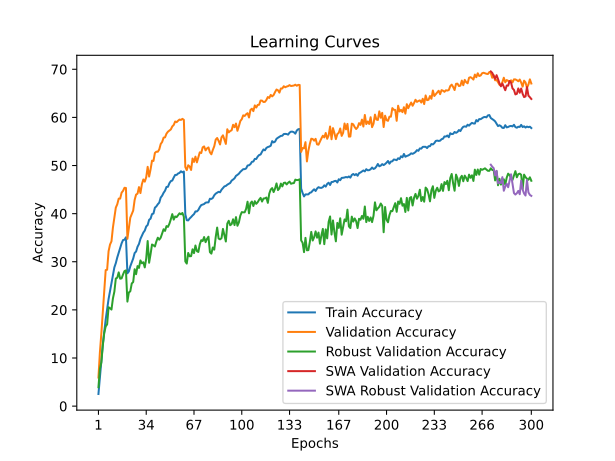

The file beside this chart, header and first rows:
time; train_accuracy; train_loss; valid_accuracy; valid_loss; valid_accuracy_robust; valid_accuracy_swa; valid_accuracy_robust_swa
128,5195; 2,5263; 5,1262; 5,9450; 4,7104; 3,9310; 5,9450; 3,9310
257,1758; 6,0250; 4,8312; 11,1750; 4,4188; 7,7586; 11,1750; 7,7586
395,8305; 9,4450; 4,5832; 15,0950; 4,2321; 9,0690; 15,0950; 9,0690
534,4965; 12,7475; 4,3973; 19,4400; 4,0101; 12,5862; 19,4400; 12,5862
684,3531; 15,4600; 4,2514; 23,7300; 3,7875; 15,2069; 23,7300; 15,2069
834,3614; 18,0000; 4,1196; 28,2700; 3,6257; 16,5517; 28,2700; 16,5517
960,4299; 20,0400; 4,0124; 28,3400; 3,5840; 17,0000; 28,3400; 17,0000
1091,4892; 22,2600; 3,9119; 32,1900; 3,4669; 20,5517; 32,1900; 20,5517
1223,0843; 23,9037; 3,8206; 33,5800; 3,4010; 20,3448; 33,5800; 20,3448
1354,5430; 25,5325; 3,7417; 34,2550; 3,3416; 20,0690; 34,2550; 20,0690
1484,9758; 27,1013; 3,6837; 37,1100; 3,2293; 22,3793; 37,1100; 22,3793
1617,0040; 28,8350; 3,6085; 39,1100; 3,1668; 23,7931; 39,1100; 23,7931
1751,8196; 29,7188; 3,5587; 41,2550; 3,0991; 26,5172; 41,2550; 26,5172
1879,2645; 30,8962; 3,5004; 41,9400; 3,0671; 26,6897; 41,9400; 26,6897
2015,3877; 31,8850; 3,4592; 43,1200; 3,0188; 27,7931; 43,1200; 27,7931
2147,2047; 32,7912; 3,4175; 43,1250; 3,0069; 26,4828; 43,1250; 26,4828
2274,2213; 33,8325; 3,3793; 44,3600; 2,9683; 26,5517; 44,3600; 26,5517
2402,6102; 34,5112; 3,3521; 44,7400; 2,9504; 27,3793; 44,7400; 27,3793
2534,6513; 34,5862; 3,3464; 45,3750; 2,9332; 28,0690; 45,3750; 28,0690
2670,3905; 35,0800; 3,3249; 45,3300; 2,9266; 28,2069; 45,3300; 28,2069
2801,5737; 27,6013; 3,6579; 34,7700; 3,3500; 21,7241; 34,7700; 21,7241
2944,3780; 27,9850; 3,6422; 36,9700; 3,3054; 23,6207; 36,9700; 23,6207
3075,2332; 29,0587; 3,5885; 39,1600; 3,1978; 23,8621; 39,1600; 23,8621
3239,7986; 29,8350; 3,5541; 39,9000; 3,1586; 25,4828; 39,9000; 25,4828
3365,5090; 30,6713; 3,5169; 40,6350; 3,1293; 25,7931; 40,6350; 25,7931
3496,3639; 31,8137; 3,4700; 42,8500; 2,9946; 28,4483; 42,8500; 28,4483
3624,1667; 32,1300; 3,4499; 43,9600; 2,9658; 27,4138; 43,9600; 27,4138
3750,2149; 33,1200; 3,4219; 44,1500; 3,0342; 29,1034; 44,1500; 29,1034
3877,5047; 33,6975; 3,3817; 45,5150; 2,9480; 28,7241; 45,5150; 28,7241
4004,4349; 34,7512; 3,3400; 44,2700; 2,9623; 30,2759; 44,2700; 30,2759
4138,8668; 35,3950; 3,3130; 46,1050; 2,9149; 29,6897; 46,1050; 29,6897
4266,2229; 36,0588; 3,2851; 47,1000; 2,9209; 29,8966; 47,1000; 29,8966
4403,9263; 36,4775; 3,2599; 46,6450; 2,8647; 28,8276; 46,6450; 28,8276
4534,8328; 37,3362; 3,2345; 47,5600; 2,8480; 30,6897; 47,5600; 30,6897
4664,8565; 37,6450; 3,2127; 49,7250; 2,7866; 34,3103; 49,7250; 34,3103
4797,1465; 38,7125; 3,1777; 47,7050; 2,8562; 29,7931; 47,7050; 29,7931
4930,3135; 38,9562; 3,1635; 49,1950; 2,8082; 31,5862; 49,1950; 31,5862
5059,0241; 39,9062; 3,1261; 51,0050; 2,7231; 33,5862; 51,0050; 33,5862
5194,6193; 40,0213; 3,1087; 50,9500; 2,7275; 33,4138; 50,9500; 33,4138
5323,3730; 41,2400; 3,0730; 52,6100; 2,6806; 33,1724; 52,6100; 33,1724
5455,2537; 41,5050; 3,0650; 52,8750; 2,6552; 34,2069; 52,8750; 34,2069
5618,4131; 41,9513; 3,0386; 52,8600; 2,6471; 35,0000; 52,8600; 35,0000
5746,0151; 42,2863; 3,0174; 53,3450; 2,6290; 34,5862; 53,3450; 34,5862
5879,2758; 43,3362; 2,9777; 54,4650; 2,5848; 35,0000; 54,4650; 35,0000
6010,3277; 43,7275; 2,9660; 54,8900; 2,5873; 35,8621; 54,8900; 35,8621
6142,9618; 44,3312; 2,9381; 55,7900; 2,5396; 36,7586; 55,7900; 36,7586
6275,0539; 44,7687; 2,9228; 55,8550; 2,5634; 36,4138; 55,8550; 36,4138
6407,2191; 45,5475; 2,8943; 56,6200; 2,5278; 37,4138; 56,6200; 37,4138
6554,4108; 45,5737; 2,8853; 57,0250; 2,5180; 37,2414; 57,0250; 37,2414
6700,9268; 46,3100; 2,8624; 57,2500; 2,4922; 37,8966; 57,2500; 37,8966
6833,0846; 46,7612; 2,8387; 57,5000; 2,4933; 38,8276; 57,5000; 38,8276
6964,5625; 46,8750; 2,8330; 58,1200; 2,4856; 39,8966; 58,1200; 39,8966
7092,7544; 47,5050; 2,8093; 58,4250; 2,4752; 38,7586; 58,4250; 38,7586
7221,1029; 48,0425; 2,7895; 59,1450; 2,4430; 39,4138; 59,1450; 39,4138
7354,5025; 48,0412; 2,7927; 59,0050; 2,4407; 39,2759; 59,0050; 39,2759
7482,3059; 48,3425; 2,7807; 59,3050; 2,4283; 39,6897; 59,3050; 39,6897
7611,8694; 48,4612; 2,7721; 59,5500; 2,4298; 40,0690; 59,5500; 40,0690
7739,4941; 48,8013; 2,7663; 59,4700; 2,4258; 39,8621; 59,4700; 39,8621
7867,7151; 48,5712; 2,7636; 59,6950; 2,4159; 40,1379; 59,6950; 40,1379
7995,5262; 48,7475; 2,7616; 59,4850; 2,4231; 39,3448; 59,4850; 39,3448
... 240 more rows
